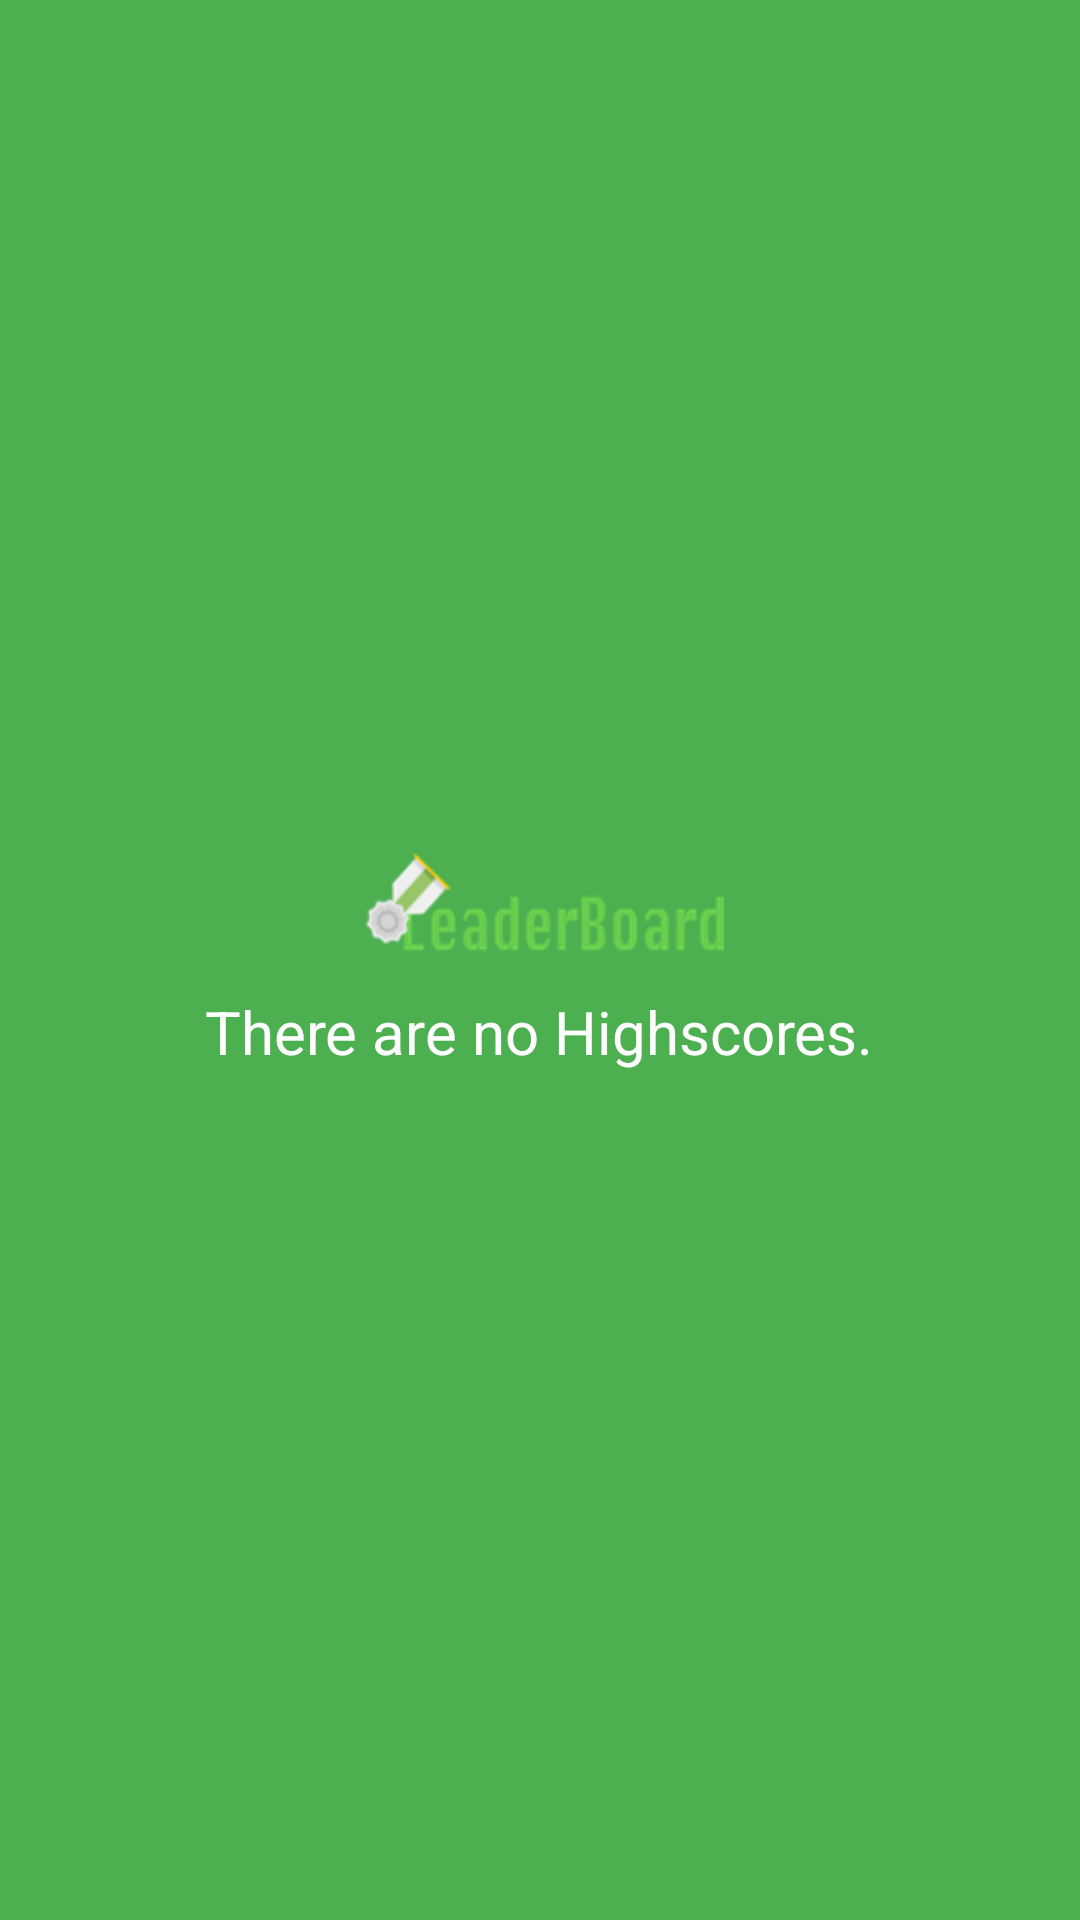

Produce the Android XML layout that renders to this screen, including the resource entries it uses.
<!-- AndroidManifest.xml: application theme android:Theme.NoTitleBar.Fullscreen -->
<!-- res/layout/header_no_data.xml -->
<RelativeLayout xmlns:android="http://schemas.android.com/apk/res/android"
    xmlns:app="http://schemas.android.com/apk/res-auto"
    android:layout_width="match_parent"
    android:layout_height="wrap_content"
    android:orientation="vertical"
    android:background="#4CAF50"
    android:padding="10dp">


    <LinearLayout
        android:layout_width="match_parent"
        android:layout_height="wrap_content"
        android:layout_centerInParent="true"
        android:orientation="vertical">

        <ImageView
            android:id="@+id/imageView"
            android:layout_width="123dp"
            android:layout_height="48dp"
            android:layout_weight="1.85"
            android:layout_gravity="center"
            android:src="@drawable/leaders" />

        <TextView
            android:layout_gravity="center"
            android:id="@+id/textView"
            android:textColor="#FFF"
            android:padding="5dp"
            android:textSize="20sp"
            android:layout_width="wrap_content"
            android:layout_height="wrap_content"
            android:layout_weight="1.85"
            android:text="There are no Highscores." />

    </LinearLayout>

</RelativeLayout>
<!-- resources referenced by this layout -->
<resources>
  <!-- drawable leaders: png bitmap (drawable, 10940 bytes) -->
</resources>
